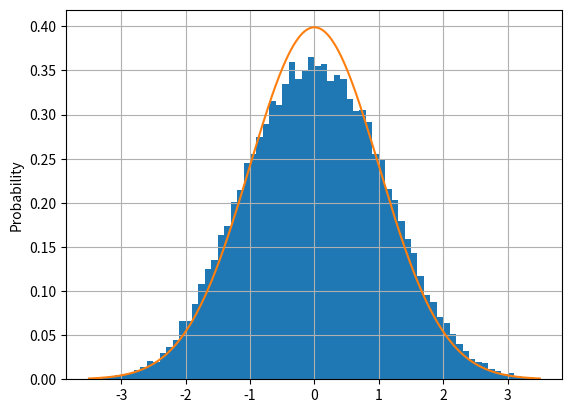

Reproduce this figure in Python.
import math
from random import gauss

import matplotlib.pyplot as plt
from numpy import arange
from numpy import log
from numpy.random import seed


class AnalyticalNormal:
    def __init__(self, oczek, war):
        self.oczek = oczek
        self.war = war

    def calculate(self):
        start = -3.5 * self.war
        stop = 3.5 * self.war
        step = 0.01

        x = []
        y = []
        i = start
        while i <= stop:
            x.append(i)
            y.append(self.get_value(i))
            i += step

        return x, y

    def get_value(self, x):
        return 1 / (self.war * math.sqrt(2.0 * math.pi)) * math.exp(
            -math.pow(x - self.oczek, 2) / (2 * math.pow(self.war, 2))
        )

    def plot(self, x, y):
        # plt.figure()
        plt.plot(x, y)
        plt.grid()
        plt.show()


class Point:
    def __init__(self, x=0, y=0):
        self.x = x
        self.y = y

    def distance_from_origin(self):
        return ((self.x ** 2) + (self.y ** 2)) ** 0.5

    def __str__(self):
        return "[" + str(self.x) + "," + str(self.y) + "]"


def create_list_of_points(x):
    seed(1)
    list_of_points = []
    for _ in range(x):
        list_of_points.append(Point(gauss(0, 1), gauss(0, 1)))
    return list_of_points


def change_to_y(points):
    return list(
        map(lambda p: Point(((-2 * log(p.distance_from_origin() ** 2)) ** 0.5) * p.x / p.distance_from_origin(),
                            ((-2 * log(p.distance_from_origin() ** 2)) ** 0.5) * p.y / p.distance_from_origin()),
            points))


if __name__ == "__main__":
    values = create_list_of_points(50000)
    values = list(filter(lambda x: x.distance_from_origin() <= 1, values))
    print(len(values))
    for i in values:
        print(i)
    values = change_to_y(values)
    print(len(values))
    for i in values:
        print(i)
    tog = []
    for p in values:
        tog.append(p.x)
        tog.append(p.y)

    print(len(tog))
    plt.figure()
    plt.hist(tog, density=True, bins=arange(-3.5, 3.5, 0.1))
    plt.ylabel('Probability')
    # plt.plot(x_axis, y_axis, 'r')
    # plt.show()

    analytics = AnalyticalNormal(0, 1)
    x, y = analytics.calculate()
    analytics.plot(x, y)
